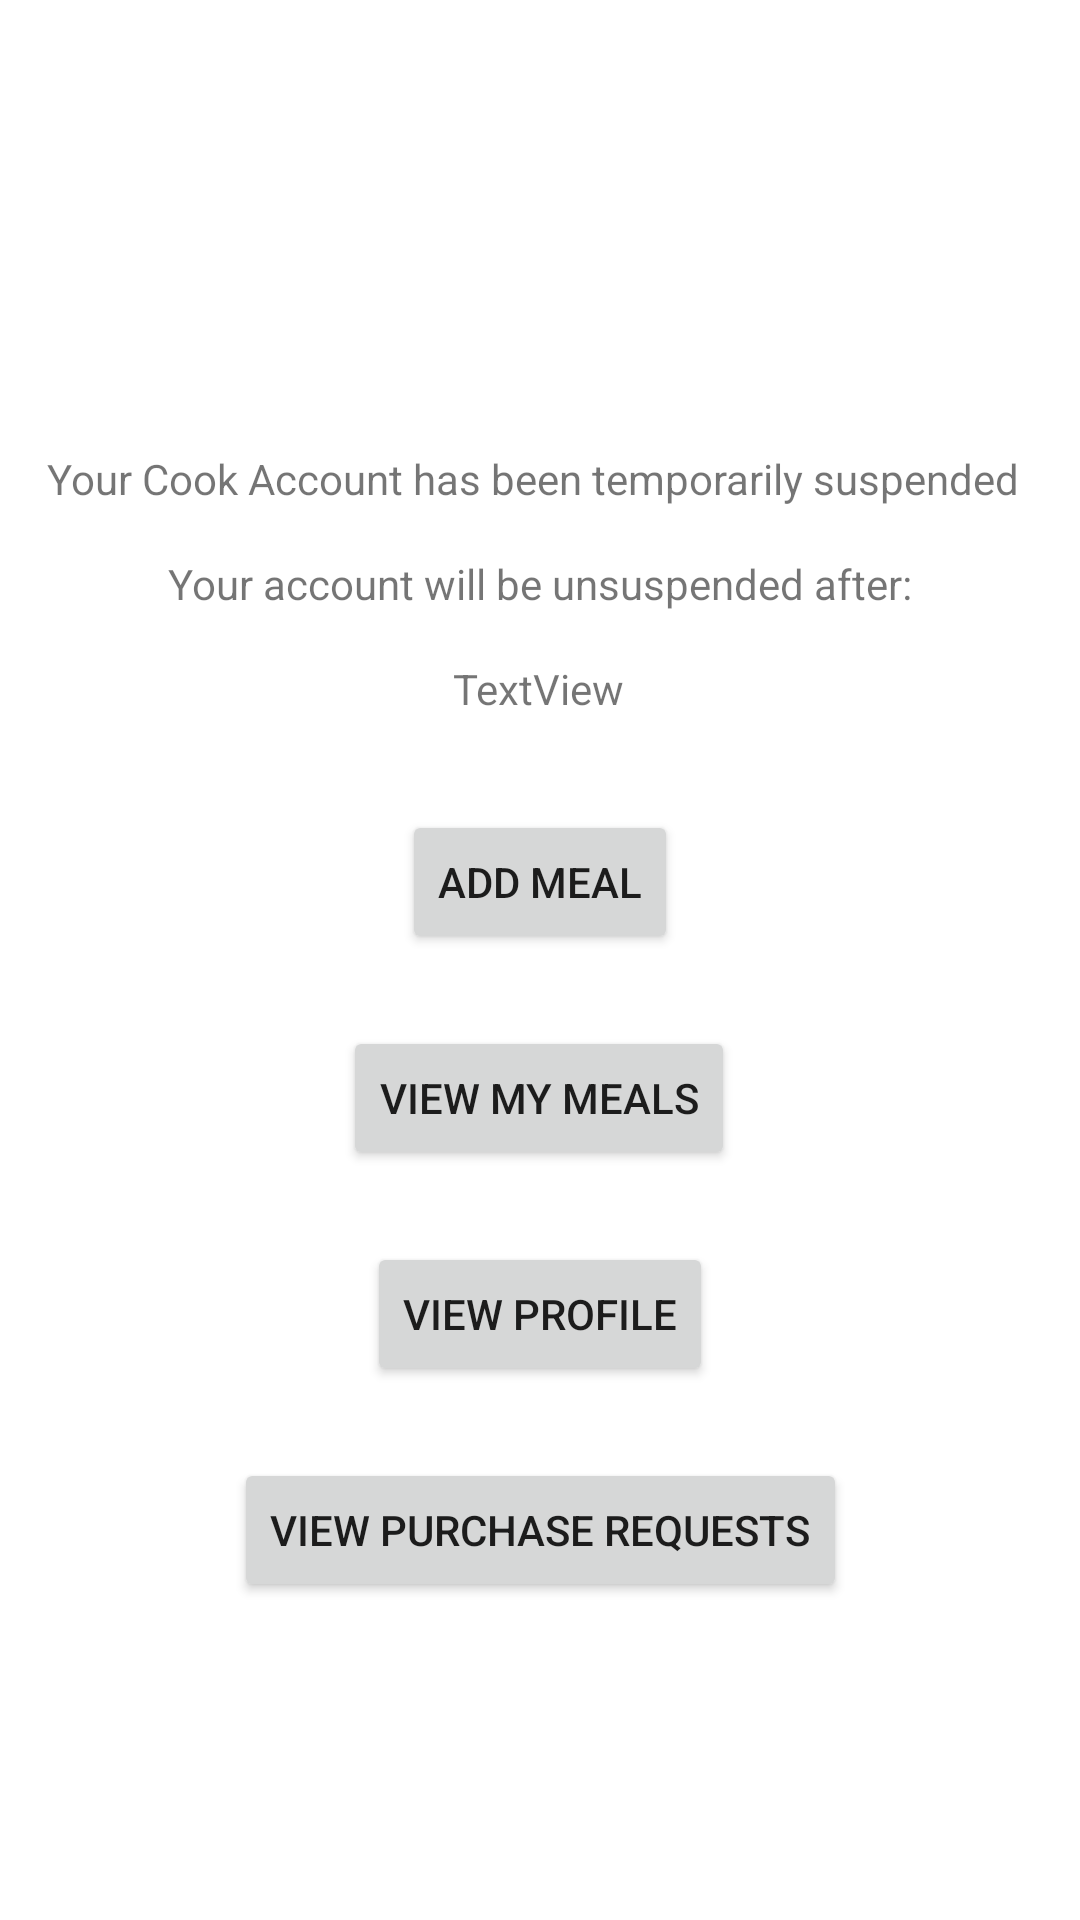

Here is an Android app screen rendered from its layout file. Give the layout XML and the strings, colors and styles it references.
<!-- AndroidManifest.xml: application theme Theme.MealerApp -->
<!-- res/layout/fragment_cook_welcome_screen.xml -->
<?xml version="1.0" encoding="utf-8"?>
<androidx.constraintlayout.widget.ConstraintLayout xmlns:android="http://schemas.android.com/apk/res/android"
    xmlns:app="http://schemas.android.com/apk/res-auto"
    xmlns:tools="http://schemas.android.com/tools"
    android:id="@+id/cookWelcomePage"
    android:layout_width="match_parent"
    android:layout_height="match_parent">

    <Button
        android:id="@+id/addMeal"
        android:layout_width="wrap_content"
        android:layout_height="wrap_content"
        android:layout_marginTop="270dp"
        android:text="Add Meal"
        app:layout_constraintEnd_toEndOf="parent"
        app:layout_constraintStart_toStartOf="parent"
        app:layout_constraintTop_toTopOf="parent" />

    <Button
        android:id="@+id/viewMeals"
        android:layout_width="wrap_content"
        android:layout_height="wrap_content"
        android:layout_marginTop="24dp"
        android:text="View My Meals"
        app:layout_constraintEnd_toEndOf="parent"
        app:layout_constraintHorizontal_bias="0.498"
        app:layout_constraintStart_toStartOf="parent"
        app:layout_constraintTop_toBottomOf="@+id/addMeal" />

    <TextView
        android:id="@+id/permanentSuspendedText"
        android:layout_width="wrap_content"
        android:layout_height="wrap_content"
        android:layout_marginStart="39dp"
        android:layout_marginTop="118dp"
        android:layout_marginEnd="39dp"
        android:text="Your Cook Account has been permanently suspended"
        android:visibility="gone"
        app:layout_constraintEnd_toEndOf="parent"
        app:layout_constraintStart_toStartOf="parent"
        app:layout_constraintTop_toTopOf="parent" />

    <TextView
        android:id="@+id/tempSuspendedText"
        android:layout_width="wrap_content"
        android:layout_height="wrap_content"
        android:layout_marginStart="40dp"
        android:layout_marginTop="150dp"
        android:layout_marginEnd="45dp"
        android:text="Your Cook Account has been temporarily suspended"
        app:layout_constraintEnd_toEndOf="parent"
        app:layout_constraintStart_toStartOf="parent"
        app:layout_constraintTop_toBottomOf="@+id/permanentSuspendedText" />

    <TextView
        android:id="@+id/willBeUnsuspendedBy"
        android:layout_width="wrap_content"
        android:layout_height="wrap_content"
        android:layout_marginStart="88dp"
        android:layout_marginTop="16dp"
        android:layout_marginEnd="88dp"
        android:text="Your account will be unsuspended after:"
        app:layout_constraintEnd_toEndOf="parent"
        app:layout_constraintStart_toStartOf="parent"
        app:layout_constraintTop_toBottomOf="@+id/tempSuspendedText" />

    <TextView
        android:id="@+id/tempSusDate"
        android:layout_width="wrap_content"
        android:layout_height="wrap_content"
        android:layout_marginStart="176dp"
        android:layout_marginTop="16dp"
        android:layout_marginEnd="177dp"
        android:text="TextView"
        app:layout_constraintEnd_toEndOf="parent"
        app:layout_constraintStart_toStartOf="parent"
        app:layout_constraintTop_toBottomOf="@+id/willBeUnsuspendedBy" />

    <Button
        android:id="@+id/cookViewProfile"
        android:layout_width="wrap_content"
        android:layout_height="wrap_content"
        android:layout_marginStart="136dp"
        android:layout_marginTop="24dp"
        android:layout_marginEnd="136dp"
        android:text="View Profile"
        app:layout_constraintEnd_toEndOf="parent"
        app:layout_constraintStart_toStartOf="parent"
        app:layout_constraintTop_toBottomOf="@+id/viewMeals" />

    <Button
        android:id="@+id/cookViewPurchases"
        android:layout_width="wrap_content"
        android:layout_height="wrap_content"
        android:layout_marginStart="85dp"
        android:layout_marginTop="24dp"
        android:layout_marginEnd="85dp"
        android:text="View Purchase Requests"
        app:layout_constraintEnd_toEndOf="parent"
        app:layout_constraintStart_toStartOf="parent"
        app:layout_constraintTop_toBottomOf="@+id/cookViewProfile" />

</androidx.constraintlayout.widget.ConstraintLayout>
<!-- resources referenced by this layout -->
<resources>
  <style name="Theme.MealerApp" parent="Theme.MaterialComponents.DayNight.DarkActionBar">
          
          <item name="colorPrimary">@color/purple_500</item>
          <item name="colorPrimaryVariant">@color/purple_700</item>
          <item name="colorOnPrimary">@color/white</item>
          
          <item name="colorSecondary">@color/teal_200</item>
          <item name="colorSecondaryVariant">@color/teal_700</item>
          <item name="colorOnSecondary">@color/black</item>
          
          <item name="android:statusBarColor">?attr/colorPrimaryVariant</item>
          
      </style>
  <!-- not gathered from this repository: default colours our renderer supplied (Android Studio template values) -->
  <color name="purple_500">#FF6200EE</color>
  <color name="purple_700">#FF3700B3</color>
  <color name="teal_200">#FF03DAC5</color>
  <color name="teal_700">#FF018786</color>
  <color name="black">#FF000000</color>
  <color name="white">#FFFFFFFF</color>
</resources>
